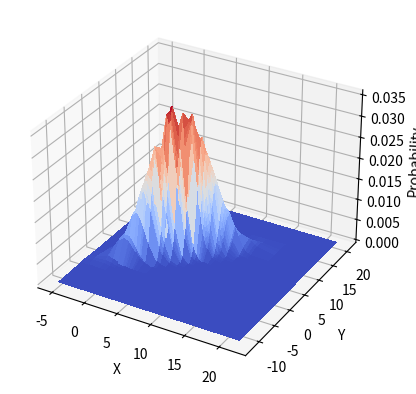

Generate this figure with matplotlib:
import numpy as np
import matplotlib.pyplot as plt
from mpl_toolkits.mplot3d import Axes3D
from matplotlib import cm


def normal_dist(mhi, C, x):
    dim = C.shape[0]

    left = (x - mhi).transpose()
    middle = np.linalg.inv(C)
    right = (x - mhi)

    mahal = np.matmul(np.matmul( (x - mhi).transpose(), np.linalg.inv(C)), x - mhi ) 

    return np.diag(np.exp(-1/2 * mahal ) / np.sqrt( np.power(2.0 * np.pi, dim) * np.linalg.det(C) ))

def random_normal_scatter(mhi, C, num_samples=20):

    # x = np.array([[2.0],[0.0]])

    # X = normal_dist(mhi, C, x)
    

    # x = np.linspace(mhi[0] - C[0,0]*3.0, mhi[0] + C[0,0]*3.0, num_samples)
    # y = np.linspace(mhi[1] - C[1,1]*3.0, mhi[1] + C[1,1]*3.0, num_samples)


    x = np.random.normal(mhi[0], np.sqrt(C[0,0])*2.0, (num_samples,) )
    y = np.random.normal(mhi[1], np.sqrt(C[1,1])*2.0, (num_samples,) )

    x = np.sort(x)
    y = np.sort(y)

    xx, yy = np.meshgrid(x, y)

    xx = xx.flatten()
    yy = yy.flatten()
    # print(xx.shape)
    # print(yy.shape)

    data = np.array([xx, yy])

    # print(data.shape)

    Z = normal_dist(mhi, C, data)

    xs = np.reshape(xx, (num_samples,num_samples))
    ys = np.reshape(yy, (num_samples,num_samples))
    zs = np.reshape(Z, (num_samples,num_samples))

    return xs, ys, zs



if __name__ == '__main__':

    C = np.array([
            [10.0, 9.0]
           ,[9.0, 10.0]
        ])

    mhi = np.array([[5.0],[5.0] ])

    xs,ys,zs = random_normal_scatter(mhi, C, num_samples=50)


    fig = plt.figure()
    ax = fig.add_subplot(111, projection='3d')

    ax.plot_surface(xs, ys, zs, cmap=cm.coolwarm, linewidth=0, antialiased=False)


    ax.set_xlabel('X')
    ax.set_ylabel('Y')
    ax.set_zlabel('Probability')

    plt.show()

